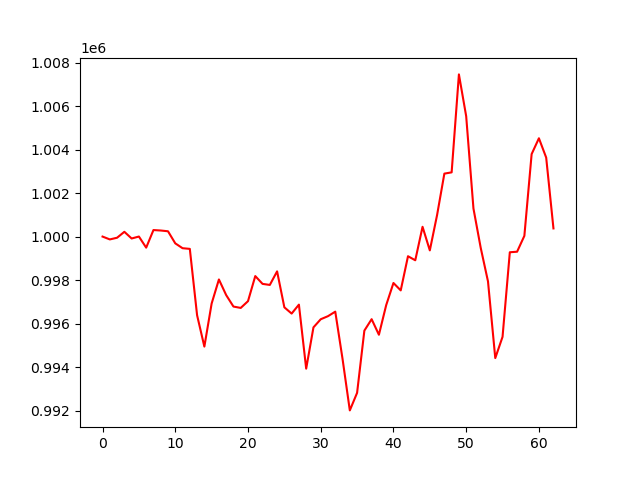

Values plotted in this chart, from the file beside it:
account_value, date, daily_return
1000000, 2023-04-05, 
999869, 2023-04-06, -0.0001309
999947, 2023-04-10, 7.81247232934934e-05
1000219, 2023-04-11, 0.0002719
999912, 2023-04-12, -0.0003071
1000002, 2023-04-13, 8.957587121227739e-05
999491, 2023-04-14, -0.0005107
1000300, 2023-04-17, 0.0008093
1000279, 2023-04-18, -2.0777851029052385e-05
1000244, 2023-04-19, -3.544338112249079e-05
999688, 2023-04-20, -0.0005553
999466, 2023-04-21, -0.0002224
999434, 2023-04-24, -3.148666096142172e-05
996383, 2023-04-25, -0.003053
994942, 2023-04-26, -0.001446
996921, 2023-04-27, 0.00199
998028, 2023-04-28, 0.00111
997309, 2023-05-01, -0.0007204
996782, 2023-05-02, -0.0005283
996720, 2023-05-03, -6.293801309265046e-05
997031, 2023-05-04, 0.0003121
998184, 2023-05-05, 0.001157
997825, 2023-05-08, -0.0003593
997776, 2023-05-09, -4.9038200398254794e-05
998401, 2023-05-10, 0.0006255
996747, 2023-05-11, -0.001656
996460, 2023-05-12, -0.0002877
996871, 2023-05-15, 0.0004127
993928, 2023-05-16, -0.002953
995826, 2023-05-17, 0.00191
996199, 2023-05-18, 0.0003747
996341, 2023-05-19, 0.0001423
996548, 2023-05-22, 0.000208
994374, 2023-05-23, -0.002181
992008, 2023-05-24, -0.002379
992816, 2023-05-25, 0.0008143
995676, 2023-05-26, 0.002881
996202, 2023-05-30, 0.0005283
995487, 2023-05-31, -0.0007181
996847, 2023-06-01, 0.001366
997866, 2023-06-02, 0.001023
997526, 2023-06-05, -0.000341
999096, 2023-06-06, 0.001574
998910, 2023-06-07, -0.0001864
1000450, 2023-06-08, 0.001541
999365, 2023-06-09, -0.001084
1000992, 2023-06-12, 0.001628
1002894, 2023-06-13, 0.0019
1002952, 2023-06-14, 5.80385326705013e-05
1007456, 2023-06-15, 0.004491
1005534, 2023-06-16, -0.001908
1001290, 2023-06-20, -0.004221
999479, 2023-06-21, -0.001808
997938, 2023-06-22, -0.001543
994413, 2023-06-23, -0.003532
995390, 2023-06-26, 0.0009824
999279, 2023-06-27, 0.003907
999304, 2023-06-28, 2.4933426265416614e-05
1000033, 2023-06-29, 0.0007299
1003792, 2023-06-30, 0.003759
... 3 more rows
